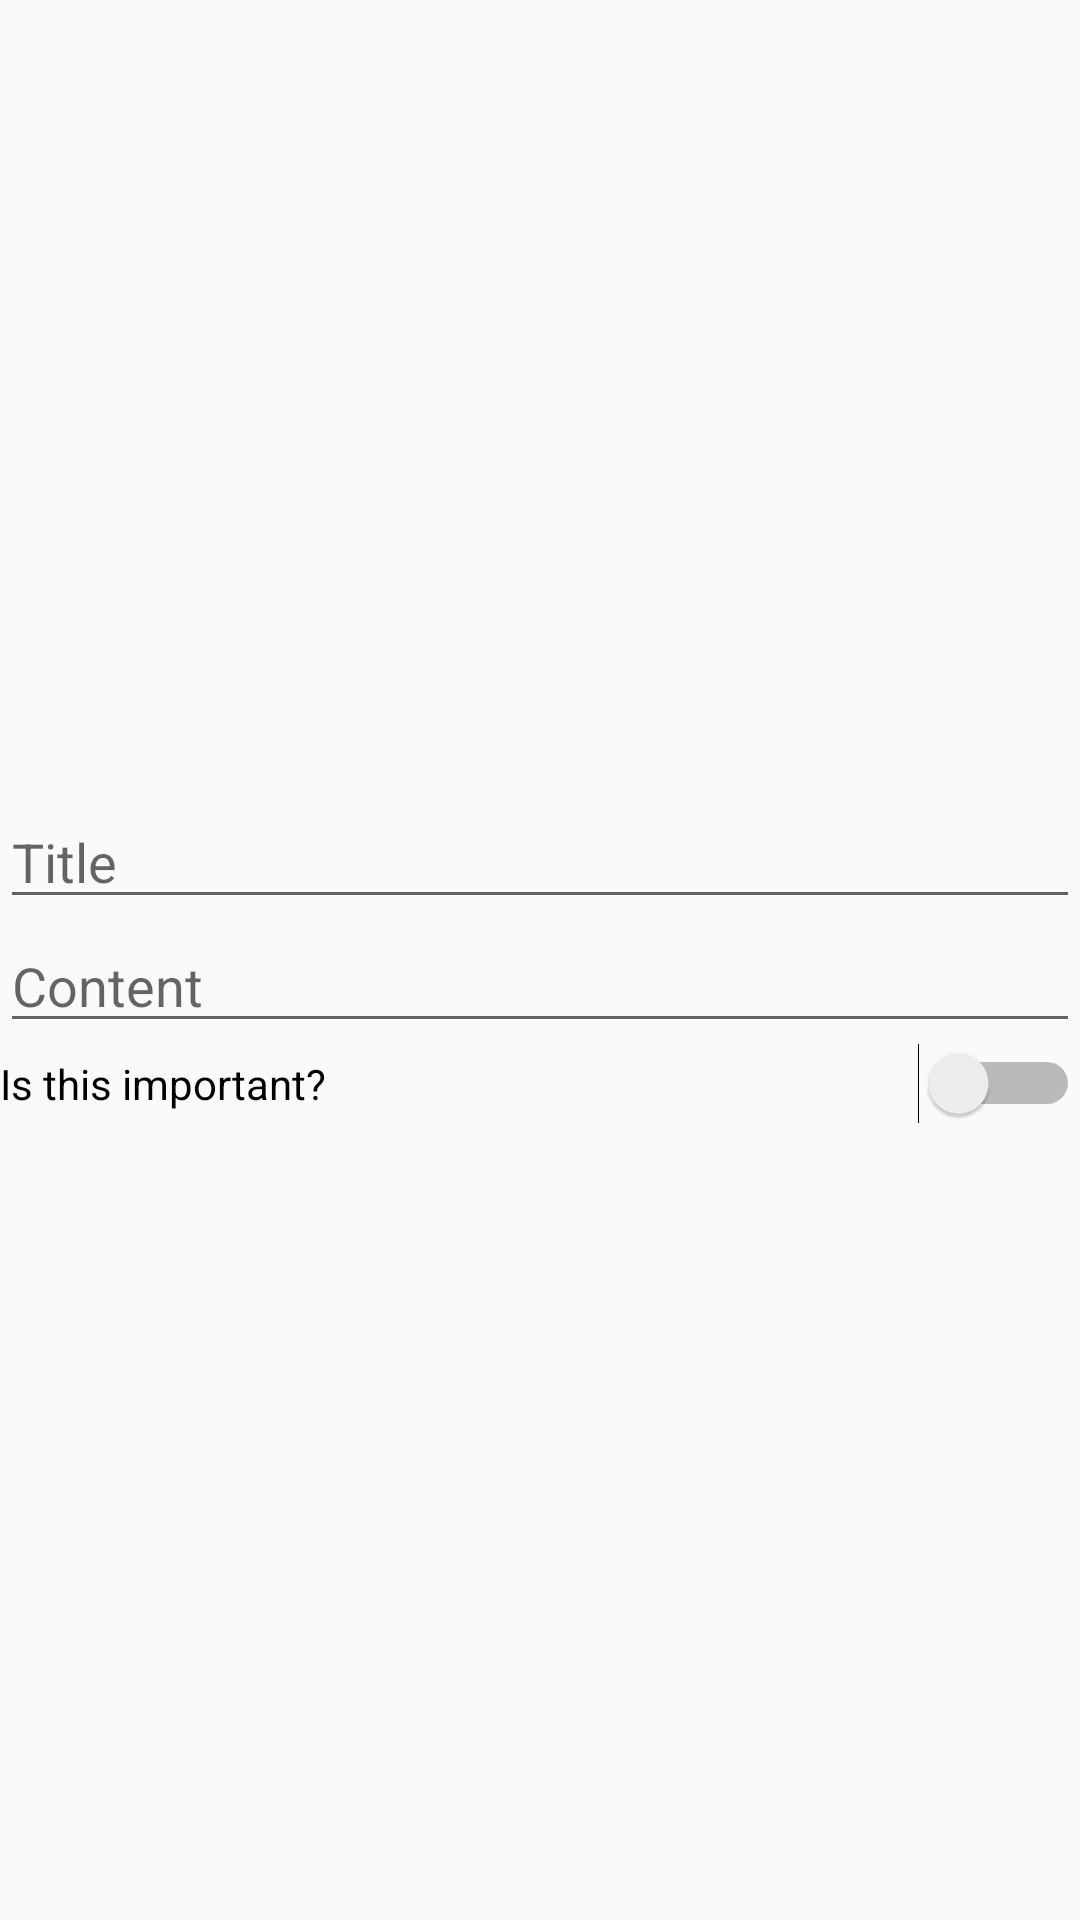

Produce the Android XML layout that renders to this screen, including the resource entries it uses.
<!-- AndroidManifest.xml: application theme Theme.AppCompat.DayNight.DarkActionBar -->
<!-- res/layout/note_writer.xml -->
<?xml version="1.0" encoding="utf-8"?>
<LinearLayout xmlns:android="http://schemas.android.com/apk/res/android"
    android:layout_width="match_parent"
    android:layout_height="match_parent"
    android:orientation="vertical"
    android:gravity="center">

    <EditText
        android:id="@+id/editTextText2"
        android:layout_width="match_parent"
        android:layout_height="wrap_content"
        android:ems="10"
        android:hint="Title"
        android:inputType="text" />

    <EditText
        android:id="@+id/editTextText3"
        android:layout_width="match_parent"
        android:layout_height="wrap_content"
        android:ems="10"
        android:hint="Content"
        android:inputType="text" />

    <Switch
        android:id="@+id/switch1"
        android:layout_width="match_parent"
        android:layout_height="wrap_content"
        android:text="Is this important?" />

</LinearLayout>
<!-- resources referenced by this layout -->
<resources>

</resources>
